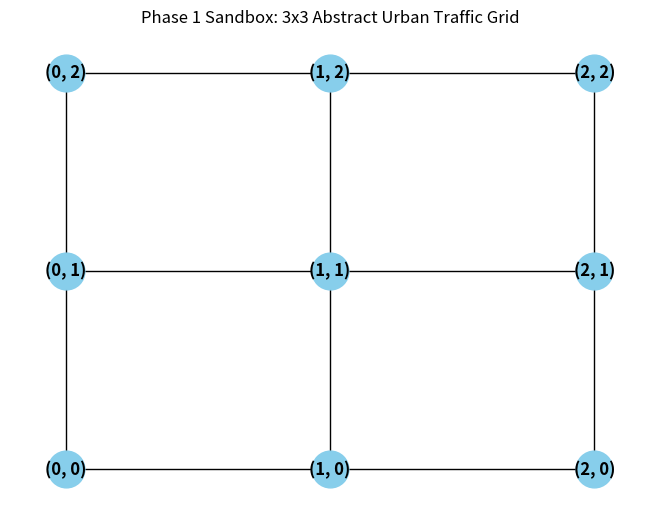

The matplotlib source for this figure:
import networkx as nx
import matplotlib.pyplot as plt

# Create a 3x3 grid graph (representing 9 intersections)
G = nx.grid_2d_graph(3, 3)

print("Intersections (Nodes):", G.nodes())
print("Road segments (Edges):", len(G.edges()))

# Set a baseline delay of 10 seconds for all roads
for edge in G.edges():
    G.edges[edge]['weight'] = 10

# Create a massive traffic jam between intersection (0, 1) and (1, 1)
# Bumping its delay weight up to 150 seconds

G.edges[(0, 1), (1, 1)]['weight'] = 150
print("Traffic jam successfully injected between (0, 1) and (1, 1)")

start_node = (0, 0)
end_node = (2, 2)

# Calculate the smartest route based on travel time ('weight')
optimal_path = nx.dijkstra_path(G, source=start_node, target=end_node, weight='weight')
print("Optimal routing path to avoid the traffic jam: ", optimal_path)

# Lay out the grid coordinates cleanly
pos = {node: node for node in G.nodes()}

#Draw the nodes and lines
nx.draw(G, pos, with_labels=True, node_color ='skyblue', node_size=700, font_weight='bold')
plt.title("Phase 1 Sandbox: 3x3 Abstract Urban Traffic Grid")
plt.show()
